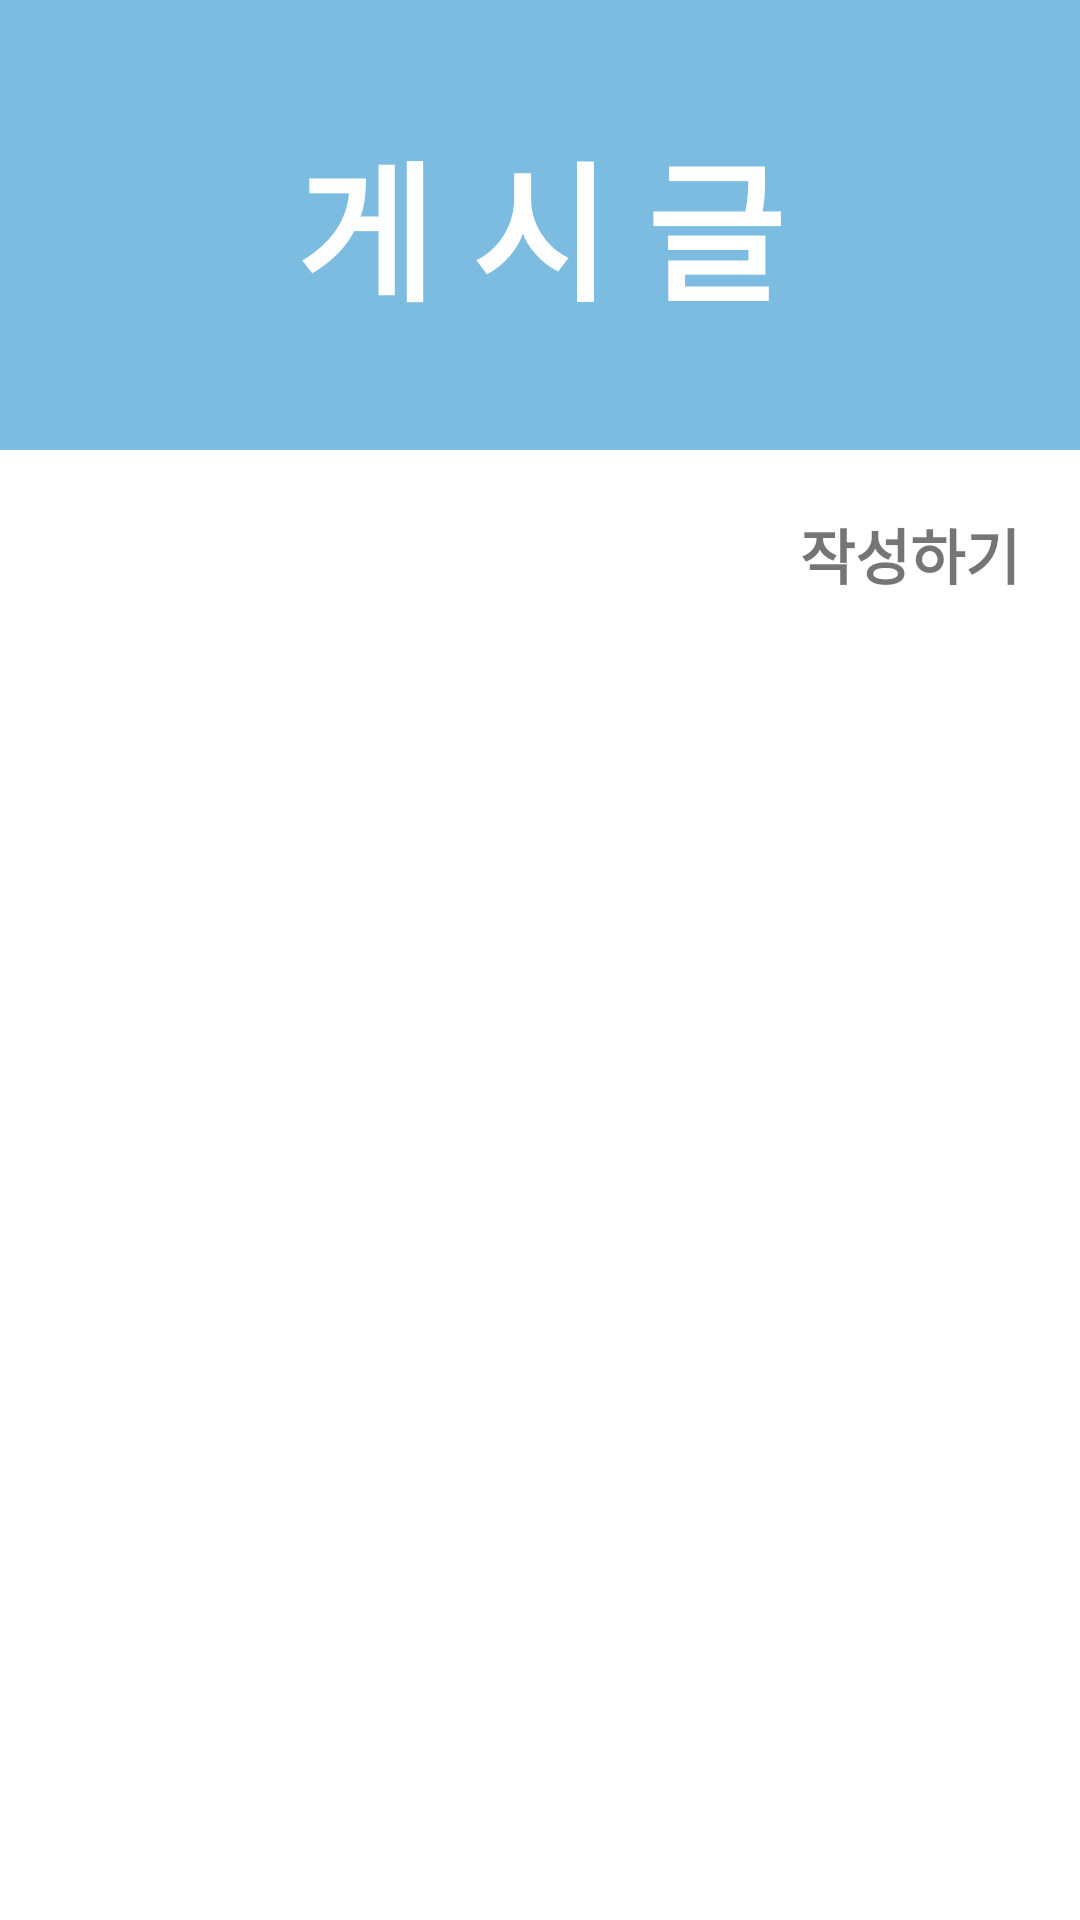

Layout XML and referenced resources for this Android screen:
<!-- AndroidManifest.xml: application theme Theme.Mokkoji -->
<!-- res/layout/fragment_post.xml -->
<?xml version="1.0" encoding="utf-8"?>
<layout xmlns:android="http://schemas.android.com/apk/res/android">
    <LinearLayout
        android:layout_width="match_parent"
        android:layout_height="match_parent"
        android:orientation="vertical"
        android:gravity="center_horizontal">

    <LinearLayout
        android:layout_width="match_parent"
        android:layout_height="150dp"
        android:background="@color/sea_blue"
        android:gravity="center"
        android:orientation="vertical">

        <TextView
            android:layout_width="wrap_content"
            android:layout_height="wrap_content"
            android:fontFamily="@font/gangwon_edu_bold"
            android:textSize="50sp"
            android:textStyle="bold"
            android:textColor="@color/white"
            android:text="게 시 글"/>

        </LinearLayout>

        <LinearLayout
            android:layout_width="match_parent"
            android:layout_height="match_parent"
            android:padding="20dp"
            android:orientation="vertical">

            <TextView
                android:id="@+id/writeBtn"
                android:layout_width="wrap_content"
                android:layout_height="wrap_content"
                android:layout_gravity="end"
                android:layout_marginBottom="25dp"
                android:fontFamily="@font/gangwon_edu_bold"
                android:textStyle="bold"
                android:text="작성하기"
                android:textSize="20sp" />

            <androidx.recyclerview.widget.RecyclerView
                android:id="@+id/postRecyclerView"
                android:layout_width="match_parent"
                android:layout_height="match_parent" />

        </LinearLayout>


    </LinearLayout>
</layout>
<!-- resources referenced by this layout -->
<resources>
  <color name="sea_blue">#7BBCE0</color>
  <color name="white">#FFFFFFFF</color>
  <style name="Theme.Mokkoji" parent="Theme.MaterialComponents.DayNight.DarkActionBar">
          
          <item name="colorPrimary">@color/pink</item>
          <item name="colorPrimaryVariant">@color/purple_700</item>
          <item name="colorOnPrimary">@color/white</item>
          
          <item name="colorSecondary">@color/pink</item>
          <item name="colorSecondaryVariant">@color/teal_700</item>
          <item name="colorOnSecondary">@color/black</item>
          
          <item name="android:statusBarColor" tools:targetApi="l">@color/gray</item>
          
      </style>
  <color name="pink">#EA8484</color>
  <color name="purple_700">#FF3700B3</color>
  <color name="teal_700">#FF018786</color>
  <color name="black">#FF000000</color>
  <color name="gray">#545454</color>
</resources>
